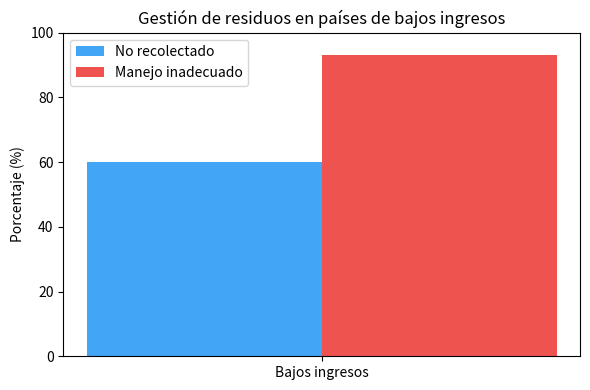

Source code (Python):
import matplotlib.pyplot as plt
"""
# Datos por época
epocas = list(range(1, 11))
train_loss = [1.3256, 0.8444, 0.7364, 0.6313, 0.5718, 0.5529, 0.5049, 0.4828, 0.4547, 0.4431]
val_loss   = [0.9997, 0.7763, 0.6842, 0.6591, 0.6115, 0.5848, 0.5749, 0.5497, 0.5532, 0.5376]
train_acc  = [0.5106, 0.7284, 0.7530, 0.7885, 0.8102, 0.8130, 0.8285, 0.8422, 0.8588, 0.8496]
val_acc    = [0.6578, 0.7246, 0.7781, 0.7727, 0.7968, 0.8048, 0.8048, 0.8209, 0.8102, 0.8209]

# Crear figura
plt.figure(figsize=(10, 5))

# --- Subgráfico 1: Loss ---
plt.subplot(1, 2, 1)
plt.plot(epocas, train_loss, marker='o', label='Train Loss')
plt.plot(epocas, val_loss, marker='s', label='Val Loss')
plt.title('Progreso de la función de pérdida')
plt.xlabel('Épocas')
plt.ylabel('Loss')
plt.grid(True, linestyle='--', alpha=0.6)
plt.legend()

# --- Subgráfico 2: Accuracy ---
plt.subplot(1, 2, 2)
plt.plot(epocas, train_acc, marker='o', label='Train Accuracy')
plt.plot(epocas, val_acc, marker='s', label='Val Accuracy')
plt.title('Progreso de la exactitud del modelo')
plt.xlabel('Épocas')
plt.ylabel('Accuracy')
plt.grid(True, linestyle='--', alpha=0.6)
plt.legend()

plt.suptitle('Entrenamiento ResNet-18 con TrashNet y capas convolucionales congeladas', fontsize=12)
plt.tight_layout(rect=[0, 0, 1, 0.95])
plt.show()
"""
"""
# Datos por época (fine-tuning)
epocas = list(range(1, 11))
train_loss = [0.3850, 0.0582, 0.0153, 0.0076, 0.0049, 0.0042, 0.0024, 0.0021, 0.0019, 0.0012]
val_loss   = [0.3239, 0.2876, 0.2331, 0.2371, 0.2395, 0.2425, 0.2557, 0.2589, 0.2559, 0.2590]
train_acc  = [0.8634, 0.9880, 0.9977, 0.9994, 1.0000, 1.0000, 1.0000, 1.0000, 1.0000, 1.0000]
val_acc    = [0.8904, 0.9144, 0.9278, 0.9332, 0.9251, 0.9198, 0.9225, 0.9225, 0.9225, 0.9171]

# Crear figura
plt.figure(figsize=(10, 5))

# --- Subgráfico 1: Loss ---
plt.subplot(1, 2, 1)
plt.plot(epocas, train_loss, marker='o', label='Train Loss')
plt.plot(epocas, val_loss, marker='s', label='Val Loss')
plt.title('Progreso de la función de pérdida (Fine-tuning)')
plt.xlabel('Épocas')
plt.ylabel('Loss')
plt.grid(True, linestyle='--', alpha=0.6)
plt.legend()

# --- Subgráfico 2: Accuracy ---
plt.subplot(1, 2, 2)
plt.plot(epocas, train_acc, marker='o', label='Train Accuracy')
plt.plot(epocas, val_acc, marker='s', label='Val Accuracy')
plt.title('Progreso de la exactitud del modelo (Fine-tuning)')
plt.xlabel('Épocas')
plt.ylabel('Accuracy')
plt.grid(True, linestyle='--', alpha=0.6)
plt.legend()

plt.suptitle('Entrenamiento ResNet-18 (fine-tuning de capas superiores)', fontsize=12)
plt.tight_layout(rect=[0, 0, 1, 0.95])
plt.show()
"""

"""
# Datos por época (S1_split - TACO, capas congeladas)
epocas = list(range(1, 11))
train_loss = [1.3372, 1.0983, 1.0088, 0.9669, 0.9403, 0.9112, 0.9017, 0.8782, 0.8662, 0.8614]
val_loss   = [1.1007, 1.0455, 0.9890, 0.9640, 0.9488, 0.9592, 0.9231, 0.9444, 0.9386, 0.9477]
train_acc  = [0.5051, 0.6076, 0.6377, 0.6527, 0.6576, 0.6746, 0.6681, 0.6707, 0.6828, 0.6841]
val_acc    = [0.6204, 0.6326, 0.6479, 0.6418, 0.6509, 0.6418, 0.6799, 0.6555, 0.6707, 0.6646]

# Crear figura
plt.figure(figsize=(10, 5))

# --- Subgráfico 1: Loss ---
plt.subplot(1, 2, 1)
plt.plot(epocas, train_loss, marker='o', label='Train Loss')
plt.plot(epocas, val_loss, marker='s', label='Val Loss')
plt.title('Progreso de la función de pérdida (capas congeladas)')
plt.xlabel('Épocas')
plt.ylabel('Loss')
plt.grid(True, linestyle='--', alpha=0.6)
plt.legend()

# --- Subgráfico 2: Accuracy ---
plt.subplot(1, 2, 2)
plt.plot(epocas, train_acc, marker='o', label='Train Accuracy')
plt.plot(epocas, val_acc, marker='s', label='Val Accuracy')
plt.title('Progreso de la exactitud del modelo (capas congeladas)')
plt.xlabel('Épocas')
plt.ylabel('Accuracy')
plt.grid(True, linestyle='--', alpha=0.6)
plt.legend()

plt.suptitle('Entrenamiento ResNet-18 (dataset TACO, capas convolucionales congeladas)', fontsize=12)
plt.tight_layout(rect=[0, 0, 1, 0.95])
plt.show()
"""

"""
# Datos por época (S1_split_finetuned - TACO)
epocas = list(range(1, 11))
train_loss = [0.8698, 0.2636, 0.0798, 0.0345, 0.0181, 0.0184, 0.0098, 0.0075, 0.0222, 0.0565]
val_loss   = [0.8816, 0.9277, 0.9731, 0.9665, 1.0280, 1.1855, 1.1345, 1.1121, 1.3804, 1.4343]
train_acc  = [0.6776, 0.9242, 0.9860, 0.9958, 0.9980, 0.9977, 0.9993, 0.9993, 0.9954, 0.9817]
val_acc    = [0.6601, 0.6662, 0.6905, 0.7226, 0.7012, 0.6890, 0.6921, 0.7088, 0.6662, 0.6357]

# Crear figura
plt.figure(figsize=(10, 5))

# --- Subgráfico 1: Loss ---
plt.subplot(1, 2, 1)
plt.plot(epocas, train_loss, marker='o', label='Train Loss')
plt.plot(epocas, val_loss, marker='s', label='Val Loss')
plt.title('Progreso de la función de pérdida (Fine-tuning)')
plt.xlabel('Épocas')
plt.ylabel('Loss')
plt.grid(True, linestyle='--', alpha=0.6)
plt.legend()

# --- Subgráfico 2: Accuracy ---
plt.subplot(1, 2, 2)
plt.plot(epocas, train_acc, marker='o', label='Train Accuracy')
plt.plot(epocas, val_acc, marker='s', label='Val Accuracy')
plt.title('Progreso de la exactitud del modelo (Fine-tuning)')
plt.xlabel('Épocas')
plt.ylabel('Accuracy')
plt.grid(True, linestyle='--', alpha=0.6)
plt.legend()

plt.suptitle('Entrenamiento ResNet-18 (dataset TACO, fine-tuning de capas superiores)', fontsize=12)
plt.tight_layout(rect=[0, 0, 1, 0.95])
plt.show()
"""
"""
# --- Escenario 1: capas congeladas (S1_split) ---
epocas = list(range(1, 11))
train_loss_freeze = [1.3256, 0.8444, 0.7364, 0.6313, 0.5718, 0.5529, 0.5049, 0.4828, 0.4547, 0.4431]
val_loss_freeze   = [0.9997, 0.7763, 0.6842, 0.6591, 0.6115, 0.5848, 0.5749, 0.5497, 0.5532, 0.5376]
train_acc_freeze  = [0.5106, 0.7284, 0.7530, 0.7885, 0.8102, 0.8130, 0.8285, 0.8422, 0.8588, 0.8496]
val_acc_freeze    = [0.6578, 0.7246, 0.7781, 0.7727, 0.7968, 0.8048, 0.8048, 0.8209, 0.8102, 0.8209]

# --- Escenario 2: fine-tuning (S0_split_finetuned) ---
train_loss_finetune = [0.3850, 0.0582, 0.0153, 0.0076, 0.0049, 0.0042, 0.0024, 0.0021, 0.0019, 0.0012]
val_loss_finetune   = [0.3239, 0.2876, 0.2331, 0.2371, 0.2395, 0.2425, 0.2557, 0.2589, 0.2559, 0.2590]
train_acc_finetune  = [0.8634, 0.9880, 0.9977, 0.9994, 1.0000, 1.0000, 1.0000, 1.0000, 1.0000, 1.0000]
val_acc_finetune    = [0.8904, 0.9144, 0.9278, 0.9332, 0.9251, 0.9198, 0.9225, 0.9225, 0.9225, 0.9171]

# --- Figura comparativa ---
plt.figure(figsize=(10, 5))

# Subgráfico 1: Loss
plt.subplot(1, 2, 1)
plt.plot(epocas, train_loss_freeze, 'o-', label='Train (congeladas)')
plt.plot(epocas, val_loss_freeze, 's--', label='Val (congeladas)')
plt.plot(epocas, train_loss_finetune, 'o-', label='Train (fine-tuning)')
plt.plot(epocas, val_loss_finetune, 's--', label='Val (fine-tuning)')
plt.title('Comparación de función de pérdida')
plt.xlabel('Épocas')
plt.ylabel('Loss')
plt.grid(True, linestyle='--', alpha=0.6)
plt.legend(fontsize=8)

# Subgráfico 2: Accuracy
plt.subplot(1, 2, 2)
plt.plot(epocas, train_acc_freeze, 'o-', label='Train (congeladas)')
plt.plot(epocas, val_acc_freeze, 's--', label='Val (congeladas)')
plt.plot(epocas, train_acc_finetune, 'o-', label='Train (fine-tuning)')
plt.plot(epocas, val_acc_finetune, 's--', label='Val (fine-tuning)')
plt.title('Comparación de exactitud del modelo')
plt.xlabel('Épocas')
plt.ylabel('Accuracy')
plt.grid(True, linestyle='--', alpha=0.6)
plt.legend(fontsize=8)

plt.suptitle('Comparación de entrenamiento ResNet-18 (dataset TACO)', fontsize=12)
plt.tight_layout(rect=[0, 0, 1, 0.95])
plt.show()
"""
"""
epocas = list(range(1, 11))

# --- Escenario 1: Capas congeladas ---
train_loss_freeze = [1.7244, 1.4068, 1.3307, 1.2425, 1.2730, 1.2320, 1.1917, 1.2138, 1.2293, 1.2133]
val_loss_freeze   = [1.5207, 1.4706, 1.4312, 1.5226, 1.2939, 1.2788, 1.2213, 1.3130, 1.3198, 1.1891]
train_acc_freeze  = [0.2956, 0.4470, 0.4804, 0.5304, 0.5128, 0.5386, 0.5602, 0.5494, 0.5291, 0.5383]
val_acc_freeze    = [0.4074, 0.4119, 0.4273, 0.3997, 0.5253, 0.4992, 0.5681, 0.5115, 0.5161, 0.5681]

# --- Escenario 2: Fine-tuning ---
train_loss_finetune = [0.7803, 0.3670, 0.2325, 0.1510, 0.1045, 0.0739, 0.0574]
val_loss_finetune   = [1.1057, 0.9725, 0.9285, 0.9151, 0.9641, 1.0803, 1.0411]
train_acc_finetune  = [0.7217, 0.8842, 0.9274, 0.9532, 0.9683, 0.9787, 0.9853]
val_acc_finetune    = [0.6080, 0.6708, 0.6861, 0.6922, 0.6922, 0.6891, 0.6830]

# --- Figura comparativa ---
plt.figure(figsize=(10, 5))

# Subgráfico 1: Loss
plt.subplot(1, 2, 1)
plt.plot(epocas, train_loss_freeze, 'o-', label='Train (congeladas)')
plt.plot(epocas, val_loss_freeze, 's--', label='Val (congeladas)')
plt.plot(epocas, train_loss_finetune, 'o-', label='Train (fine-tuning)')
plt.plot(epocas, val_loss_finetune, 's--', label='Val (fine-tuning)')
plt.title('Comparación de función de pérdida')
plt.xlabel('Épocas')
plt.ylabel('Loss')
plt.grid(True, linestyle='--', alpha=0.6)
plt.legend(fontsize=8)

# Subgráfico 2: Accuracy
plt.subplot(1, 2, 2)
plt.plot(epocas, train_acc_freeze, 'o-', label='Train (congeladas)')
plt.plot(epocas, val_acc_freeze, 's--', label='Val (congeladas)')
plt.plot(epocas, train_acc_finetune, 'o-', label='Train (fine-tuning)')
plt.plot(epocas, val_acc_finetune, 's--', label='Val (fine-tuning)')
plt.title('Comparación de exactitud del modelo')
plt.xlabel('Épocas')
plt.ylabel('Accuracy')
plt.grid(True, linestyle='--', alpha=0.6)
plt.legend(fontsize=8)

plt.suptitle('Comparación de entrenamiento ResNet-18 (dataset TrashNet)', fontsize=12)
plt.tight_layout(rect=[0, 0, 1, 0.95])
plt.show()
"""
"""
# Épocas
epocas = list(range(1, 11))

# --- Escenario 1: Capas congeladas ---
train_loss_freeze = [1.7244, 1.4068, 1.3307, 1.2425, 1.2730, 1.2320, 1.1917, 1.2138, 1.2293, 1.2133]
val_loss_freeze   = [1.5207, 1.4706, 1.4312, 1.5226, 1.2939, 1.2788, 1.2213, 1.3130, 1.3198, 1.1891]
train_acc_freeze  = [0.2956, 0.4470, 0.4804, 0.5304, 0.5128, 0.5386, 0.5602, 0.5494, 0.5291, 0.5383]
val_acc_freeze    = [0.4074, 0.4119, 0.4273, 0.3997, 0.5253, 0.4992, 0.5681, 0.5115, 0.5161, 0.5681]

# --- Escenario 2: Fine-tuning ---
train_loss_finetune = [0.7803, 0.3670, 0.2325, 0.1510, 0.1045, 0.0739, 0.0574]
val_loss_finetune   = [1.1057, 0.9725, 0.9285, 0.9151, 0.9641, 1.0803, 1.0411]
train_acc_finetune  = [0.7217, 0.8842, 0.9274, 0.9532, 0.9683, 0.9787, 0.9853]
val_acc_finetune    = [0.6080, 0.6708, 0.6861, 0.6922, 0.6922, 0.6891, 0.6830]

# --- Figura 1: Capa final (capas congeladas) ---
plt.figure(figsize=(10, 4))
plt.subplot(1, 2, 1)
plt.plot(epocas, train_loss_freeze, marker='o', label='Train Loss')
plt.plot(epocas, val_loss_freeze, marker='s', label='Val Loss')
plt.title('Pérdida - Capa final (capas congeladas)')
plt.xlabel('Épocas')
plt.ylabel('Loss')
plt.grid(True, linestyle='--', alpha=0.6)
plt.legend()

plt.subplot(1, 2, 2)
plt.plot(epocas, train_acc_freeze, marker='o', label='Train Accuracy')
plt.plot(epocas, val_acc_freeze, marker='s', label='Val Accuracy')
plt.title('Exactitud - Capa final (capas congeladas)')
plt.xlabel('Épocas')
plt.ylabel('Accuracy')
plt.grid(True, linestyle='--', alpha=0.6)
plt.legend()

plt.suptitle('Entrenamiento ResNet-18 (TACO, capas convolucionales congeladas)', fontsize=12)
plt.tight_layout(rect=[0, 0, 1, 0.95])
plt.show()

# --- Figura 2: Fine-tuning ---
epocas_ft = list(range(1, len(train_loss_finetune)+1))
plt.figure(figsize=(10, 4))
plt.subplot(1, 2, 1)
plt.plot(epocas_ft, train_loss_finetune, marker='o', label='Train Loss')
plt.plot(epocas_ft, val_loss_finetune, marker='s', label='Val Loss')
plt.title('Pérdida - Fine-tuning')
plt.xlabel('Épocas')
plt.ylabel('Loss')
plt.grid(True, linestyle='--', alpha=0.6)
plt.legend()

plt.subplot(1, 2, 2)
plt.plot(epocas_ft, train_acc_finetune, marker='o', label='Train Accuracy')
plt.plot(epocas_ft, val_acc_finetune, marker='s', label='Val Accuracy')
plt.title('Exactitud - Fine-tuning')
plt.xlabel('Épocas')
plt.ylabel('Accuracy')
plt.grid(True, linestyle='--', alpha=0.6)
plt.legend()

plt.suptitle('Entrenamiento ResNet-18 (TACO, fine-tuning de capas superiores)', fontsize=12)
plt.tight_layout(rect=[0, 0, 1, 0.95])
plt.show()

# --- Figura 3: Comparativa directa ---
plt.figure(figsize=(10, 5))

# Comparación de Accuracy
plt.subplot(1, 2, 1)
plt.plot(epocas, val_acc_freeze, 's--', label='Val (capas congeladas)')
plt.plot(epocas_ft, val_acc_finetune, 'o-', label='Val (fine-tuning)')
plt.title('Comparación de exactitud en validación')
plt.xlabel('Épocas')
plt.ylabel('Accuracy')
plt.grid(True, linestyle='--', alpha=0.6)
plt.legend()

# Comparación de Loss
plt.subplot(1, 2, 2)
plt.plot(epocas, val_loss_freeze, 's--', label='Val (capas congeladas)')
plt.plot(epocas_ft, val_loss_finetune, 'o-', label='Val (fine-tuning)')
plt.title('Comparación de pérdida en validación')
plt.xlabel('Épocas')
plt.ylabel('Loss')
plt.grid(True, linestyle='--', alpha=0.6)
plt.legend()

plt.suptitle('Comparación de rendimiento ResNet-18 (TACO)', fontsize=12)
plt.tight_layout(rect=[0, 0, 1, 0.95])
plt.show()
"""
"""
# Épocas
epocas = list(range(1, 11))
epocas_ft = list(range(1, 8))  # fine-tuning terminó en la época 7

# === FASE 1: CAPAS CONGELADAS ===
train_loss_freeze = [1.7244, 1.4068, 1.3307, 1.2425, 1.2730, 1.2320, 1.1917, 1.2138, 1.2293, 1.2133]
val_loss_freeze   = [1.5207, 1.4706, 1.4312, 1.5226, 1.2939, 1.2788, 1.2213, 1.3130, 1.3198, 1.1891]
train_acc_freeze  = [0.2956, 0.4470, 0.4804, 0.5304, 0.5128, 0.5386, 0.5602, 0.5494, 0.5291, 0.5383]
val_acc_freeze    = [0.4074, 0.4119, 0.4273, 0.3997, 0.5253, 0.4992, 0.5681, 0.5115, 0.5161, 0.5681]

# === FASE 2: FINE-TUNING ===
train_loss_finetune = [0.7803, 0.3670, 0.2325, 0.1510, 0.1045, 0.0739, 0.0574]
val_loss_finetune   = [1.1057, 0.9725, 0.9285, 0.9151, 0.9641, 1.0803, 1.0411]
train_acc_finetune  = [0.7217, 0.8842, 0.9274, 0.9532, 0.9683, 0.9787, 0.9853]
val_acc_finetune    = [0.6080, 0.6708, 0.6861, 0.6922, 0.6922, 0.6891, 0.6830]

# === GRÁFICA COMPARATIVA ===
plt.figure(figsize=(10, 5))

# Subgráfico 1: Función de pérdida
plt.subplot(1, 2, 1)
plt.plot(epocas, train_loss_freeze, 'o-', label='Train (congeladas)')
plt.plot(epocas, val_loss_freeze, 's--', label='Val (congeladas)')
plt.plot(epocas_ft, train_loss_finetune, 'o-', label='Train (fine-tuning)')
plt.plot(epocas_ft, val_loss_finetune, 's--', label='Val (fine-tuning)')
plt.title('Comparación de función de pérdida')
plt.xlabel('Épocas')
plt.ylabel('Loss')
plt.grid(True, linestyle='--', alpha=0.6)
plt.legend(fontsize=8)

# Subgráfico 2: Exactitud
plt.subplot(1, 2, 2)
plt.plot(epocas, train_acc_freeze, 'o-', label='Train (congeladas)')
plt.plot(epocas, val_acc_freeze, 's--', label='Val (congeladas)')
plt.plot(epocas_ft, train_acc_finetune, 'o-', label='Train (fine-tuning)')
plt.plot(epocas_ft, val_acc_finetune, 's--', label='Val (fine-tuning)')
plt.title('Comparación de exactitud del modelo')
plt.xlabel('Épocas')
plt.ylabel('Accuracy')
plt.grid(True, linestyle='--', alpha=0.6)
plt.legend(fontsize=8)

plt.suptitle('Comparación de entrenamiento ResNet-18 (dataset TACO)', fontsize=12)
plt.tight_layout(rect=[0, 0, 1, 0.95])
plt.show()
"""
"""
# Datos
escenarios = ['Escenario 1\n(Fine-tuning TrashNet -> TrashNet)', 'Escenario 2\n(Fine-tuning TACO -> TACO)']
accuracy = [0.9175, 0.70]

# Colores personalizados
colors = ['#4CAF50', '#2196F3']

plt.figure(figsize=(6,5))
bars = plt.bar(escenarios, accuracy, color=colors, edgecolor='black')

# Mostrar valor sobre cada barra
for bar in bars:
    yval = bar.get_height()
    plt.text(bar.get_x() + bar.get_width()/2, yval + 0.015, f"{yval:.2f}", ha='center', va='bottom', fontsize=11, fontweight='bold')

# Detalles de la gráfica
plt.ylim(0, 1.1)
plt.ylabel('Accuracy', fontsize=12)
plt.title('Comparación de rendimiento entre escenarios de entrenamiento', fontsize=13)
plt.grid(axis='y', linestyle='--', alpha=0.6)

plt.show()
"""

"""
# Épocas
epocas = list(range(1, 11))

# Datos del entrenamiento (capas congeladas)
train_loss = [1.3439, 1.0961, 1.0103, 0.9677, 0.9363, 0.9106, 0.9030, 0.8799, 0.8673, 0.8612]
val_loss   = [1.1143, 1.0399, 0.9804, 0.9619, 0.9280, 0.9324, 0.9176, 0.9123, 0.9207, 0.9311]
train_acc  = [0.5162, 0.6132, 0.6364, 0.6615, 0.6596, 0.6762, 0.6762, 0.6811, 0.6887, 0.6929]
val_acc    = [0.6189, 0.6433, 0.6570, 0.6570, 0.6768, 0.6555, 0.6784, 0.6707, 0.6738, 0.6799]

# Crear figura
plt.figure(figsize=(10,5))

# --- Subgráfico 1: Pérdida ---
plt.subplot(1, 2, 1)
plt.plot(epocas, train_loss, marker='o', label='Train Loss')
plt.plot(epocas, val_loss, marker='s', label='Val Loss')
plt.title('Progreso de la función de pérdida (capas congeladas)')
plt.xlabel('Épocas')
plt.ylabel('Loss')
plt.grid(True, linestyle='--', alpha=0.6)
plt.legend()

# --- Subgráfico 2: Exactitud ---
plt.subplot(1, 2, 2)
plt.plot(epocas, train_acc, marker='o', label='Train Accuracy')
plt.plot(epocas, val_acc, marker='s', label='Val Accuracy')
plt.title('Progreso de la exactitud del modelo (capas congeladas)')
plt.xlabel('Épocas')
plt.ylabel('Accuracy')
plt.grid(True, linestyle='--', alpha=0.6)
plt.legend()

plt.suptitle('Entrenamiento ResNet-18 (fase 1: capa final, dataset TACO)', fontsize=12)
plt.tight_layout(rect=[0, 0, 1, 0.95])
plt.show()
"""
"""
# Épocas
epocas = list(range(1, 11))

# Datos FASE 2: Fine-Tuning
train_loss = [0.8861, 0.2902, 0.0862, 0.0330, 0.0181, 0.0123, 0.0137, 0.0066, 0.0061, 0.0057]
val_loss   = [0.8818, 0.8508, 0.8956, 0.9202, 0.9910, 1.1696, 1.0818, 1.0348, 1.1747, 1.1141]
train_acc  = [0.6798, 0.9111, 0.9840, 0.9967, 0.9987, 0.9990, 0.9984, 0.9997, 0.9997, 1.0000]
val_acc    = [0.7012, 0.7073, 0.7149, 0.7241, 0.7195, 0.7226, 0.7180, 0.7348, 0.7256, 0.7393]

# Gráfica de entrenamiento (Fine-Tuning)
plt.figure(figsize=(10,5))

# --- Pérdida ---
plt.subplot(1, 2, 1)
plt.plot(epocas, train_loss, marker='o', label='Train Loss')
plt.plot(epocas, val_loss, marker='s', label='Val Loss')
plt.title('Progreso de la función de pérdida (Fine-Tuning)')
plt.xlabel('Épocas')
plt.ylabel('Loss')
plt.grid(True, linestyle='--', alpha=0.6)
plt.legend()

# --- Exactitud ---
plt.subplot(1, 2, 2)
plt.plot(epocas, train_acc, marker='o', label='Train Accuracy')
plt.plot(epocas, val_acc, marker='s', label='Val Accuracy')
plt.title('Progreso de la exactitud del modelo (Fine-Tuning)')
plt.xlabel('Épocas')
plt.ylabel('Accuracy')
plt.grid(True, linestyle='--', alpha=0.6)
plt.legend()

plt.suptitle('Entrenamiento ResNet-18 (Fase 2: Fine-Tuning, dataset TACO)', fontsize=12)
plt.tight_layout(rect=[0, 0, 1, 0.95])
plt.show()
"""
"""
# Épocas
epocas = list(range(1, 11))

# === FASE 1: CAPAS CONGELADAS ===
train_loss_freeze = [1.3439, 1.0961, 1.0103, 0.9677, 0.9363, 0.9106, 0.9030, 0.8799, 0.8673, 0.8612]
val_loss_freeze   = [1.1143, 1.0399, 0.9804, 0.9619, 0.9280, 0.9324, 0.9176, 0.9123, 0.9207, 0.9311]
train_acc_freeze  = [0.5162, 0.6132, 0.6364, 0.6615, 0.6596, 0.6762, 0.6762, 0.6811, 0.6887, 0.6929]
val_acc_freeze    = [0.6189, 0.6433, 0.6570, 0.6570, 0.6768, 0.6555, 0.6784, 0.6707, 0.6738, 0.6799]

# === FASE 2: FINE-TUNING ===
train_loss_finetune = [0.8861, 0.2902, 0.0862, 0.0330, 0.0181, 0.0123, 0.0137, 0.0066, 0.0061, 0.0057]
val_loss_finetune   = [0.8818, 0.8508, 0.8956, 0.9202, 0.9910, 1.1696, 1.0818, 1.0348, 1.1747, 1.1141]
train_acc_finetune  = [0.6798, 0.9111, 0.9840, 0.9967, 0.9987, 0.9990, 0.9984, 0.9997, 0.9997, 1.0000]
val_acc_finetune    = [0.7012, 0.7073, 0.7149, 0.7241, 0.7195, 0.7226, 0.7180, 0.7348, 0.7256, 0.7393]

# === GRÁFICA COMPARATIVA ===
plt.figure(figsize=(10, 5))

# Subgráfico 1: Función de pérdida
plt.subplot(1, 2, 1)
plt.plot(epocas, train_loss_freeze, 'o-', label='Train (capas congeladas)')
plt.plot(epocas, val_loss_freeze, 's--', label='Val (capas congeladas)')
plt.plot(epocas, train_loss_finetune, 'o-', label='Train (fine-tuning)')
plt.plot(epocas, val_loss_finetune, 's--', label='Val (fine-tuning)')
plt.title('Comparación de función de pérdida')
plt.xlabel('Épocas')
plt.ylabel('Loss')
plt.grid(True, linestyle='--', alpha=0.6)
plt.legend(fontsize=8)

# Subgráfico 2: Exactitud
plt.subplot(1, 2, 2)
plt.plot(epocas, train_acc_freeze, 'o-', label='Train (capas congeladas)')
plt.plot(epocas, val_acc_freeze, 's--', label='Val (capas congeladas)')
plt.plot(epocas, train_acc_finetune, 'o-', label='Train (fine-tuning)')
plt.plot(epocas, val_acc_finetune, 's--', label='Val (fine-tuning)')
plt.title('Comparación de exactitud del modelo')
plt.xlabel('Épocas')
plt.ylabel('Accuracy')
plt.grid(True, linestyle='--', alpha=0.6)
plt.legend(fontsize=8)

plt.suptitle('Comparación de entrenamiento ResNet-18 (dataset TACO)', fontsize=12)
plt.tight_layout(rect=[0, 0, 1, 0.95])
plt.show()

# Datos
escenarios = ['Escenario 1\n(Fine-tuning TrashNet -> TrashNet)', 'Escenario 2\n(Fine-tuning TACO -> TACO)']
accuracy = [0.9175, 0.756]

# Colores personalizados
colors = ['#4CAF50', '#2196F3']

plt.figure(figsize=(6,5))
bars = plt.bar(escenarios, accuracy, color=colors, edgecolor='black')

# Mostrar valor sobre cada barra
for bar in bars:
    yval = bar.get_height()
    plt.text(bar.get_x() + bar.get_width()/2, yval + 0.015, f"{yval:.2f}", ha='center', va='bottom', fontsize=11, fontweight='bold')

# Detalles de la gráfica
plt.ylim(0, 1.1)
plt.ylabel('Accuracy', fontsize=12)
plt.title('Comparación de rendimiento entre escenarios de entrenamiento', fontsize=13)
plt.grid(axis='y', linestyle='--', alpha=0.6)

plt.show()
"""

# Datos solo para países de bajos ingresos
categoria = ['Bajos ingresos']
no_recolectado = [60]
mal_manejo = [93]

x = range(len(categoria))
width = 0.35

plt.figure(figsize=(6,4))
plt.bar(x, no_recolectado, width, label='No recolectado', color='#42a5f5')
plt.bar([i + width for i in x], mal_manejo, width, label='Manejo inadecuado', color='#ef5350')

# Configuración del gráfico
plt.xticks([i + width/2 for i in x], categoria)
plt.ylabel('Porcentaje (%)')
plt.title('Gestión de residuos en países de bajos ingresos')
plt.legend()
plt.ylim(0, 100)
plt.tight_layout()
plt.show()
